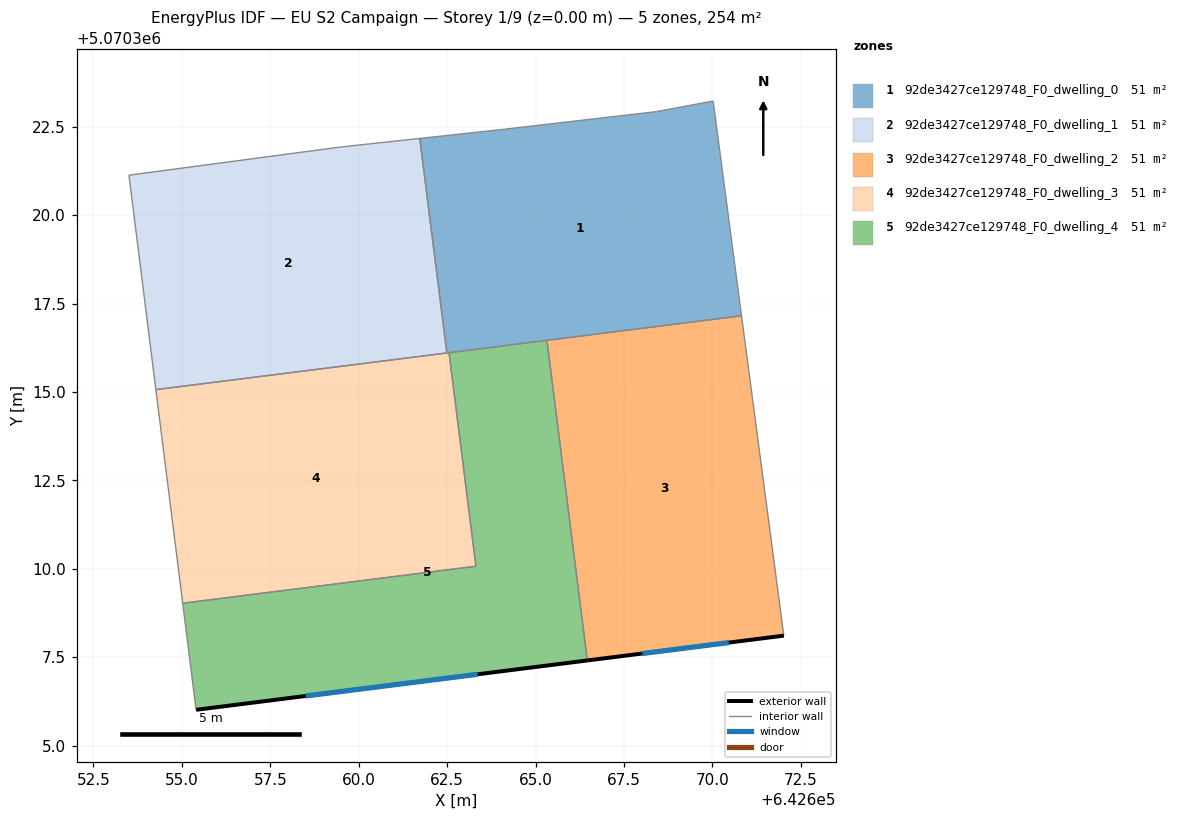
=== STOREY PLAN SPEC (per zone: floor XY polygon, exterior-wall plan segments, windows/doors) ===
zone 1: 92de3427ce129748_F0_dwelling_0  (50.8 m²)
  floor: (642670.02, 5070323.22) (642670.82, 5070317.15) (642662.49, 5070316.10) (642661.73, 5070322.17) (642664.11, 5070322.42) (642668.42, 5070322.92)
  interior walls: 8
zone 2: 92de3427ce129748_F0_dwelling_1  (50.8 m²)
  floor: (642661.73, 5070322.17) (642662.49, 5070316.10) (642654.27, 5070315.07) (642653.51, 5070321.13) (642659.51, 5070321.93)
  interior walls: 5
zone 3: 92de3427ce129748_F0_dwelling_2  (50.8 m²)
  floor: (642670.82, 5070317.15) (642672.02, 5070308.11) (642666.46, 5070307.41) (642665.32, 5070316.46)
  exterior wall: (642666.46, 5070307.41) – (642672.02, 5070308.11)  [5.6 m]
    window: (642668.02, 5070307.61) – (642670.46, 5070307.92)  [3.2 m²]
  interior walls: 3
zone 4: 92de3427ce129748_F0_dwelling_3  (50.8 m²)
  floor: (642662.55, 5070316.11) (642663.31, 5070310.07) (642655.03, 5070309.03) (642654.27, 5070315.07)
  interior walls: 5
zone 5: 92de3427ce129748_F0_dwelling_4  (50.8 m²)
  floor: (642665.32, 5070316.46) (642666.46, 5070307.41) (642655.40, 5070306.02) (642655.03, 5070309.03) (642663.31, 5070310.07) (642662.55, 5070316.11)
  exterior wall: (642655.40, 5070306.02) – (642666.46, 5070307.41)  [11.1 m]
    window: (642658.50, 5070306.41) – (642663.36, 5070307.02)  [6.5 m²]
  interior walls: 5

=== DERIVED (storey summary) ===
Building: EU S2 Campaign
Storey: 1 of 9  (floor level z = 0.00 m)
Storey gross floor area: 254.1 m²
Zones on this storey: 5
  - 92de3427ce129748_F0_dwelling_0: floor 50.8 m²
  - 92de3427ce129748_F0_dwelling_1: floor 50.8 m²
  - 92de3427ce129748_F0_dwelling_2: floor 50.8 m²; exterior wall 5.6 m (16.8 m²); 1 window(s) 3.2 m²; WWR 19.3%
  - 92de3427ce129748_F0_dwelling_3: floor 50.8 m²
  - 92de3427ce129748_F0_dwelling_4: floor 50.8 m²; exterior wall 11.1 m (33.4 m²); 1 window(s) 6.5 m²; WWR 19.3%
Zone adjacency (shared interzone walls):
  - 92de3427ce129748_F0_dwelling_0 ↔ 92de3427ce129748_F0_dwelling_1
  - 92de3427ce129748_F0_dwelling_0 ↔ 92de3427ce129748_F0_dwelling_2
  - 92de3427ce129748_F0_dwelling_0 ↔ 92de3427ce129748_F0_dwelling_3
  - 92de3427ce129748_F0_dwelling_0 ↔ 92de3427ce129748_F0_dwelling_4
  - 92de3427ce129748_F0_dwelling_1 ↔ 92de3427ce129748_F0_dwelling_3
  - 92de3427ce129748_F0_dwelling_2 ↔ 92de3427ce129748_F0_dwelling_4
  - 92de3427ce129748_F0_dwelling_3 ↔ 92de3427ce129748_F0_dwelling_4